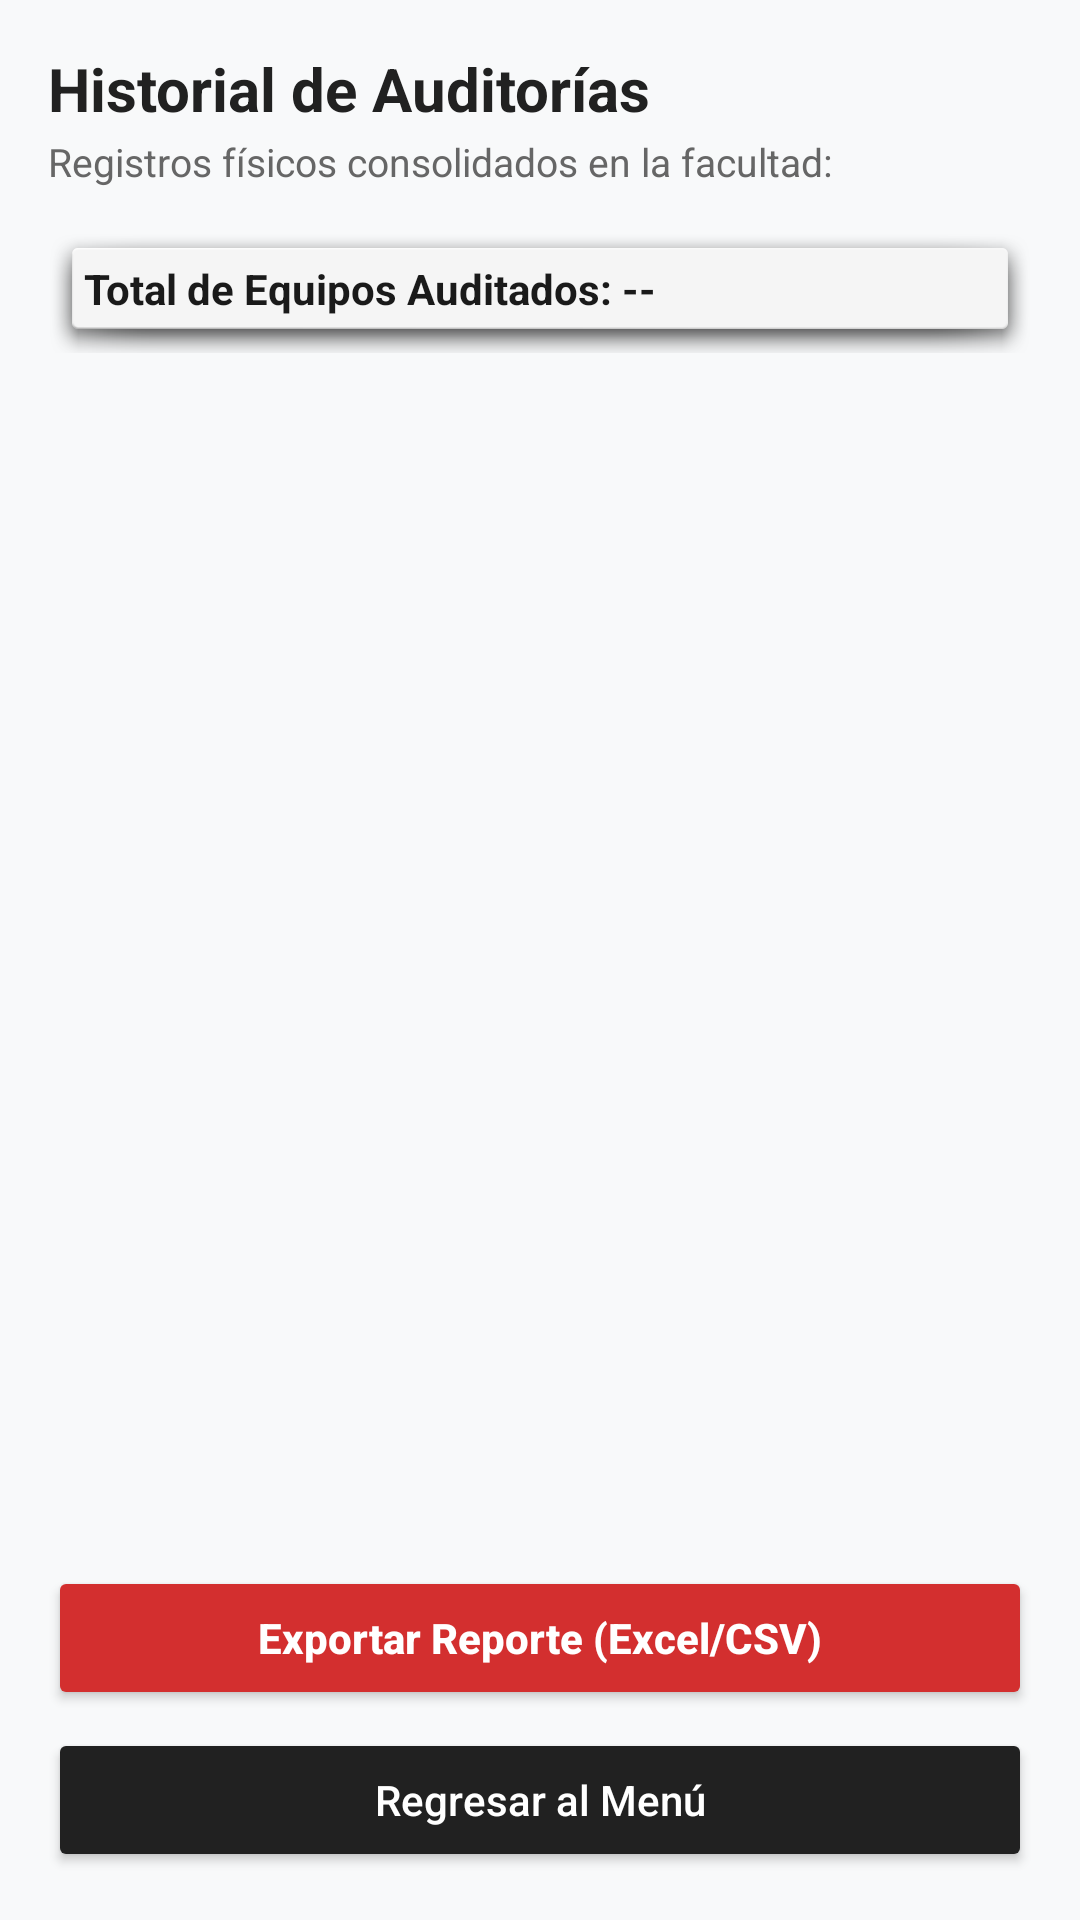

Produce the Android XML layout that renders to this screen, including the resource entries it uses.
<!-- AndroidManifest.xml: application theme Theme.SGIFIA -->
<!-- res/layout/activity_historial_auditoria.xml -->
<?xml version="1.0" encoding="utf-8"?>
<LinearLayout xmlns:android="http://schemas.android.com/apk/res/android"
    xmlns:tools="http://schemas.android.com/tools"
    android:layout_width="match_parent"
    android:layout_height="match_parent"
    android:orientation="vertical"
    android:background="#F8F9FA"
    android:padding="16dp"
    tools:ignore="HardcodedText">

    <TextView
        android:layout_width="match_parent"
        android:layout_height="wrap_content"
        android:text="Historial de Auditorías"
        android:textColor="#212121"
        android:textSize="20sp"
        android:textStyle="bold"
        android:layout_marginBottom="2dp"/>

    <TextView
        android:layout_width="match_parent"
        android:layout_height="wrap_content"
        android:text="Registros físicos consolidados en la facultad:"
        android:textColor="#666666"
        android:textSize="13sp"
        android:layout_marginBottom="12dp"/>

    <LinearLayout
        android:layout_width="match_parent"
        android:layout_height="wrap_content"
        android:orientation="horizontal"
        android:background="@android:drawable/dialog_holo_light_frame"
        android:padding="12dp"
        android:layout_marginBottom="16dp"
        android:weightSum="2">

        <TextView
            android:id="@+id/txt_total_auditorias"
            android:layout_width="0dp"
            android:layout_height="wrap_content"
            android:layout_weight="2"
            android:text="Total de Equipos Auditados: --"
            android:textColor="#1A1A1A"
            android:textSize="14sp"
            android:textStyle="bold"
            android:gravity="center_vertical"/>
    </LinearLayout>

    <androidx.recyclerview.widget.RecyclerView
        android:id="@+id/recycler_historial_auditorias"
        android:layout_width="match_parent"
        android:layout_height="0dp"
        android:layout_weight="1"
        android:scrollbars="vertical"
        android:layout_marginBottom="16dp"/>

    <Button
        android:id="@+id/btn_exportar_reporte"
        android:layout_width="match_parent"
        android:layout_height="48dp"
        android:text="Exportar Reporte (Excel/CSV)"
        android:textSize="14sp"
        android:textColor="#FFFFFF"
        android:backgroundTint="#D32F2F"
        android:textStyle="bold"
        android:layout_marginBottom="6dp"
        android:textAllCaps="false"/>

    <Button
        android:id="@+id/btn_regresar_historial"
        android:layout_width="match_parent"
        android:layout_height="48dp"
        android:text="Regresar al Menú"
        android:textSize="14sp"
        android:textColor="#FFFFFF"
        android:backgroundTint="#212121"
        android:textAllCaps="false"/>

</LinearLayout>
<!-- resources referenced by this layout -->
<resources>
  <style name="Theme.SGIFIA" parent="Base.Theme.SGIFIA" />
  <style name="Base.Theme.SGIFIA" parent="Theme.Material3.DayNight.NoActionBar">
          
          
      </style>
</resources>
